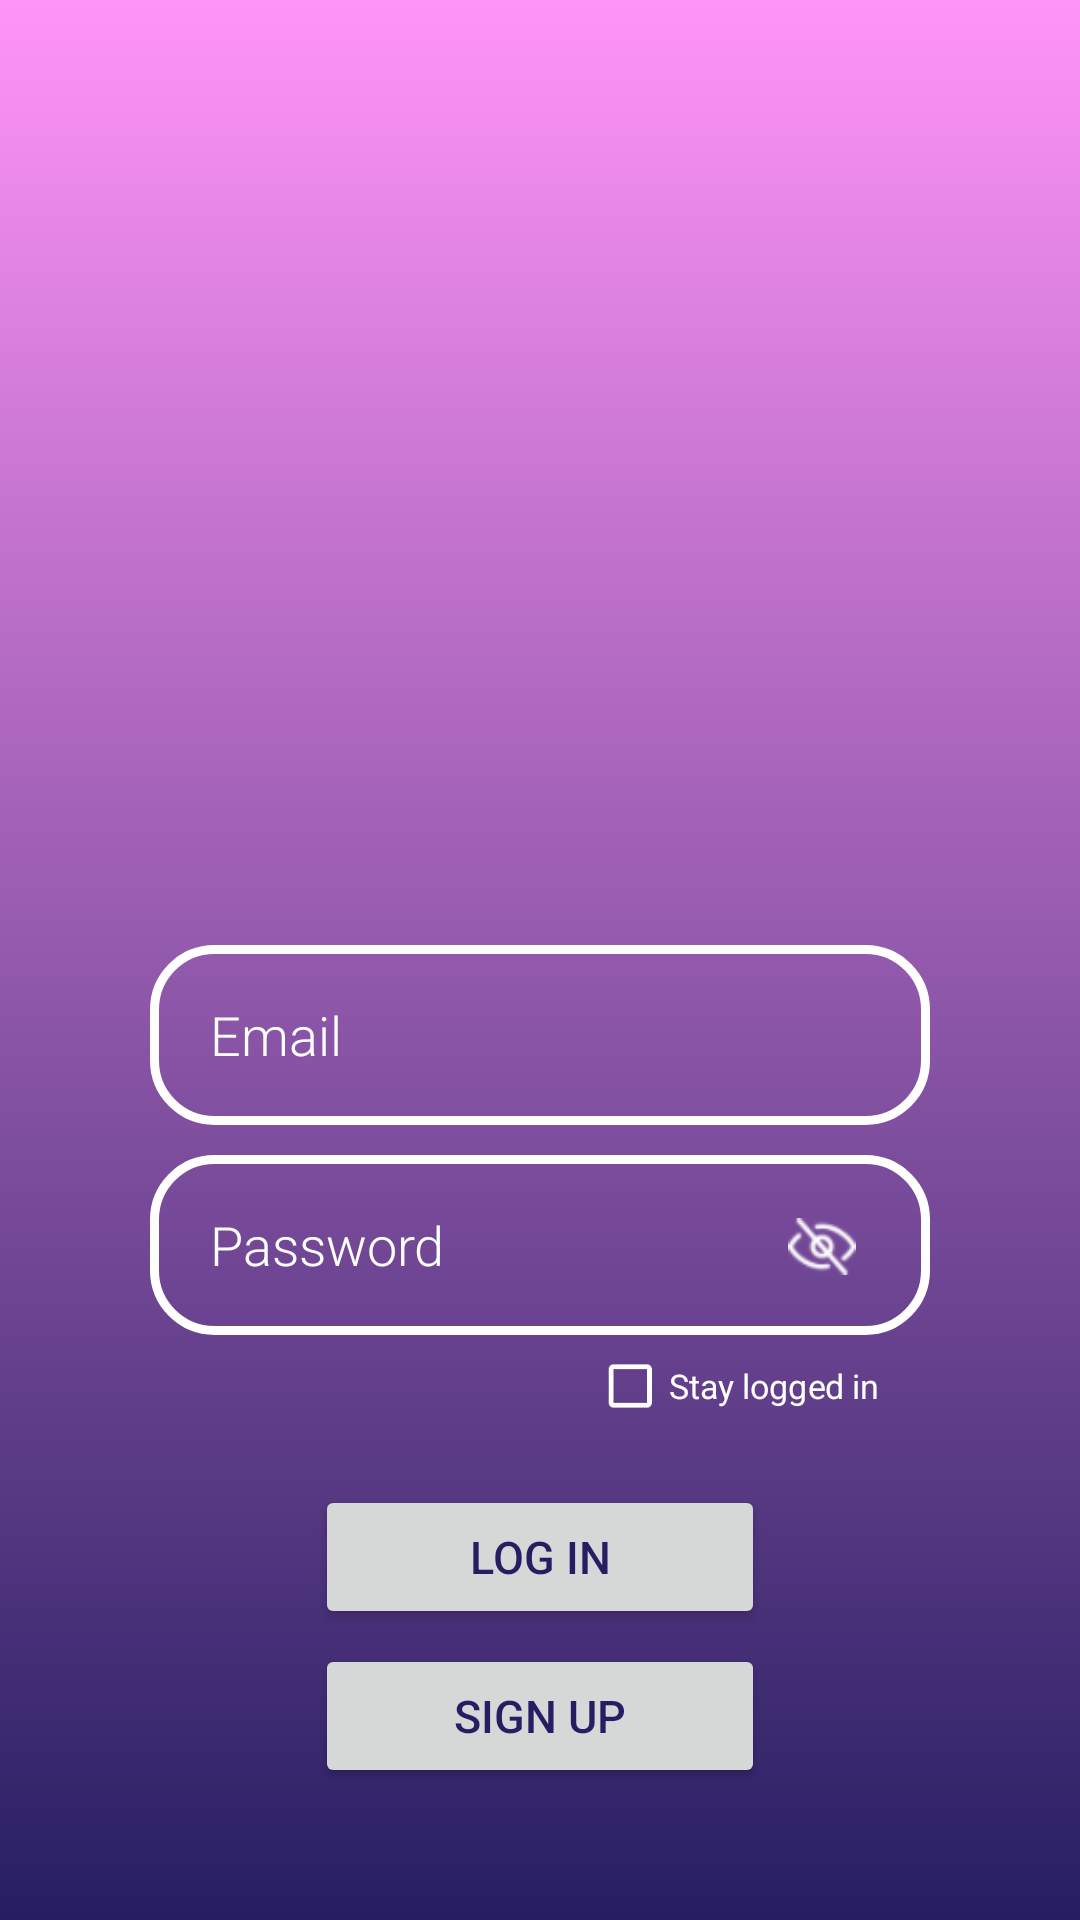

Write the Android layout XML for this screen, with the resource values it uses.
<!-- AndroidManifest.xml: application theme Theme.Kwessant -->
<!-- res/layout/activity_log_in.xml -->
<?xml version="1.0" encoding="utf-8"?>
<RelativeLayout xmlns:android="http://schemas.android.com/apk/res/android"
    xmlns:app="http://schemas.android.com/apk/res-auto"
    xmlns:tools="http://schemas.android.com/tools"
    android:layout_width="match_parent"
    android:layout_height="match_parent"
    tools:context=".LogIn">

    <ImageView
        android:id="@+id/bg"
        android:layout_width="match_parent"
        android:layout_height="match_parent"
        android:background="@drawable/screen_background"
        />

    <ImageView
        android:id="@+id/app_logo"
        android:layout_width="150dp"
        android:layout_height="150dp"
        android:src="@drawable/kwessant"
        android:layout_centerHorizontal="true"
        android:layout_marginVertical="80dp"
        />

    <EditText
        android:id="@+id/edt_email"
        android:layout_width="match_parent"
        android:layout_height="60dp"
        android:layout_below="@id/app_logo"
        android:layout_marginTop="5dp"
        android:hint="Email"
        android:textColorHint="@color/white"
        android:paddingLeft="20dp"
        android:background="@drawable/edt_background"
        android:layout_marginLeft="50dp"
        android:layout_marginRight="50dp"
        android:fontFamily="sans-serif-light"
        android:textColor="@color/white"
        />

    <EditText
        android:id="@+id/edt_password"
        android:layout_width="match_parent"
        android:layout_height="60dp"
        android:layout_below="@id/edt_email"
        android:layout_marginTop="10dp"
        android:hint="Password"
        android:textColorHint="@color/white"
        android:paddingLeft="20dp"
        android:background="@drawable/edt_background"
        android:layout_marginLeft="50dp"
        android:layout_marginRight="50dp"
        android:fontFamily="sans-serif-light"
        android:textColor="@color/white"
        />

    <Button
        android:id="@+id/btn_login"
        android:layout_width="150dp"
        android:layout_height="wrap_content"
        android:layout_below="@id/edt_password"
        android:text="LOG IN"
        android:textColor="@color/darkblue"
        android:layout_centerHorizontal="true"
        android:layout_marginTop="50dp"
        android:textSize="15dp"
        />

    <Button
        android:id="@+id/btn_signup"
        android:layout_width="150dp"
        android:layout_height="wrap_content"
        android:layout_below="@id/btn_login"
        android:text="SIGN UP"
        android:textColor="@color/darkblue"
        android:layout_centerHorizontal="true"
        android:layout_marginTop="5dp"
        android:textSize="15dp"
        />

    <ImageButton
        android:id="@+id/btnTogglePasswordVisibility"
        android:layout_alignParentRight="true"
        android:layout_below="@id/edt_email"
        android:layout_marginTop="27dp"
        android:layout_marginRight="70dp"
        android:layout_width="wrap_content"
        android:layout_height="wrap_content"
        android:scaleY="0.7"
        android:scaleX="0.7"
        android:src="@drawable/ic_visibility_off"
        android:background="@android:color/transparent"
        android:contentDescription="@string/password_visibility_toggle_description"
        />

    <CheckBox
        android:id="@+id/rememberMeToggle"
        android:textColor="@color/white"
        android:buttonTint="@color/white"
        android:layout_below="@id/edt_password"
        android:textSize="14sp"
        android:layout_width="wrap_content"
        android:layout_height="wrap_content"
        android:text="Stay logged in"
        android:layout_marginTop="1dp"
        android:layout_alignParentRight="true"
        android:layout_marginRight="55dp"
        android:checked="false"
        android:scaleX="0.8"
        android:scaleY="0.8"
        />


</RelativeLayout>
<!-- resources referenced by this layout -->
<resources>
  <color name="darkblue">#261e62</color>
  <color name="white">#FFFFFFFF</color>
  <!-- drawable edt_background (drawable) -->
  <?xml version="1.0" encoding="utf-8"?>
  <shape xmlns:android="http://schemas.android.com/apk/res/android">
      <corners android:radius="20dp"/>
      <stroke
          android:color="@color/white" android:width="3dp"/>
  </shape>
  <!-- drawable ic_visibility_off: png bitmap (drawable, 1333 bytes) -->
  <!-- drawable kwessant: png bitmap (mipmap-hdpi, 885583 bytes) -->
  <!-- drawable screen_background (drawable) -->
  <?xml version="1.0" encoding="utf-8"?>
  <shape xmlns:android="http://schemas.android.com/apk/res/android">
      <gradient
          android:angle="@integer/material_motion_duration_short_1"
          android:startColor="@color/lightpurple"
          android:endColor="@color/darkblue"/>
  </shape>
  <string name="password_visibility_toggle_description">Toggle password visibility</string>
  <style name="Theme.Kwessant" parent="Base.Theme.Kwessant" />
  <color name="lightpurple">#ff94f6</color>
  <style name="Base.Theme.Kwessant" parent="Theme.AppCompat.DayNight.NoActionBar">
          
          
          <item name="android:colorControlNormal">@color/white</item>
      </style>
</resources>
